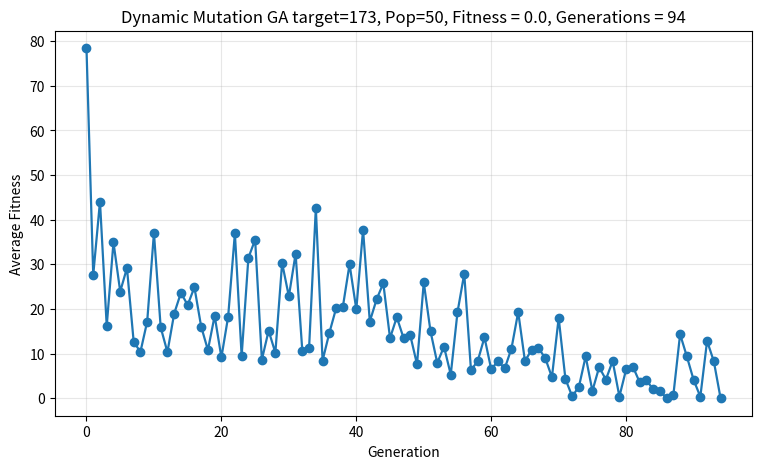

Python code for this plot:
from random import randint, random
import matplotlib.pyplot as plt

# ----------------- GA primitives -----------------

def individual(length, min_, max_):
    # Always returns a list of length 'length'
    return [randint(min_, max_) for _ in range(length)]

def population(count, length, min_, max_):
    return [individual(length, min_, max_) for _ in range(count)]

def fitness(indiv, target):
    # Expect indiv like [x]; keep robust but consistent
    if isinstance(indiv, list):
        x = sum(indiv)  # length==1 -> indiv[0]
    else:
        # Fallback in case something upstream returns an int
        x = int(indiv)
    return abs(target - x)

def grade(pop, target):
    return sum(fitness(x, target) for x in pop) / float(len(pop))

def mutation_rate(gen, num_generations, start, end):
    denom = max(1, num_generations - 1)
    frac = gen / float(denom)
    return start * (1 - frac) + end * frac

# ----------------- Evolution -----------------

def evolve(pop, target, mutation, retain=0.2, random_select=0.05,
           min_=0, max_=100, elitism=1):
    """
    Population elements are ALWAYS 1-element lists: [int].
    Returns a new population with the same invariant.
    """
    # Rank by fitness (lower is better)
    graded = [(fitness(x, target), x) for x in pop]
    graded.sort(key=lambda t: t[0])

    # Select parents (copy genomes)
    retain_count = max(1, int(len(graded) * retain))
    parents = [g[1][:] for g in graded[:retain_count]]  # deep copy lists

    # Elites (keep best k untouched)
    elites = [g[1][:] for g in graded[:elitism]]

    # Diversity injection (copy genome)
    for fit, geno in graded[retain_count:]:
        if random() < random_select:
            parents.append(geno[:])

    # Ensure we have parents
    if not parents:
        parents = [graded[0][1][:]]

    # Mutate parents: for i_length=1 mutate the single gene
    for indiv in parents:
        if random() < mutation:
            indiv[0] = randint(min_, max_)

    # Children: for i_length=1, crossover is trivial; copy + optional mutate
    children = []
    desired_length = len(pop) - len(parents) - len(elites)
    desired_length = max(0, desired_length)

    while len(children) < desired_length:
        idx = randint(0, len(parents) - 1)
        child = parents[idx][:]  # copy list
        if random() < mutation:
            child[0] = randint(min_, max_)
        children.append(child)

    # Assemble next population
    next_pop = elites + parents + children

    # Pad/trim and enforce invariant
    while len(next_pop) < len(pop):
        next_pop.append([randint(min_, max_)])  # ensure [int]
    if len(next_pop) > len(pop):
        next_pop = next_pop[:len(pop)]

    # Invariant checks (enable during debugging)
    # for g in next_pop:
    #     assert isinstance(g, list) and len(g) == 1 and isinstance(g[0], int)

    return next_pop

# ----------------- Main -----------------

if __name__ == '__main__':
    target = 173          # Target value
    p_count = 50          # Population size
    i_length = 1          # One gene per individual
    i_min, i_max = 0, 200
    num_generations = 100
    start_mutation = 0.20 # Start higher for exploration (per-individual)
    end_mutation   = 0.02 # End lower for exploitation
    elitism = 2
    random_select = 0.02
    retain = 0.3

    # Init
    p = population(p_count, i_length, i_min, i_max)
    fitness_history = [grade(p, target)]

    # Early-stop if any exact or 20% exact
    early_stop_fraction = 1.0

    for gen in range(num_generations):
        # Early-stop checks on current population
        zero_hits = sum(1 for ind in p if fitness(ind, target) == 0)
        if zero_hits >= max(1, int(early_stop_fraction * p_count)):
            print(f"Early stop at generation {gen}: {zero_hits}/{p_count} exact solutions.")
            break

        mut_rate = mutation_rate(gen, num_generations, start_mutation, end_mutation)
        p = evolve(
            p, target,
            mutation=mut_rate,
            retain=retain,
            random_select=random_select,
            min_=i_min, max_=i_max,
            elitism=elitism
        )
        fitness_history.append(grade(p, target))

    # Report best
    best = min(p, key=lambda x: fitness(x, target))
    print(f"Best solution: {best}  Sum: {sum(best)}  Fitness: {fitness(best, target)}")

    # Plot
    plt.figure(figsize=(9, 5))
    plt.plot(fitness_history, marker='o', lw=1.6)
    plt.xlabel('Generation')
    plt.ylabel('Average Fitness')
    plt.title(f'Dynamic Mutation GA target={target}, Pop={p_count}, Fitness = {fitness_history[-1]}, Generations = {len(fitness_history)-1}')
    plt.grid(True, alpha=0.3)
    plt.show()
